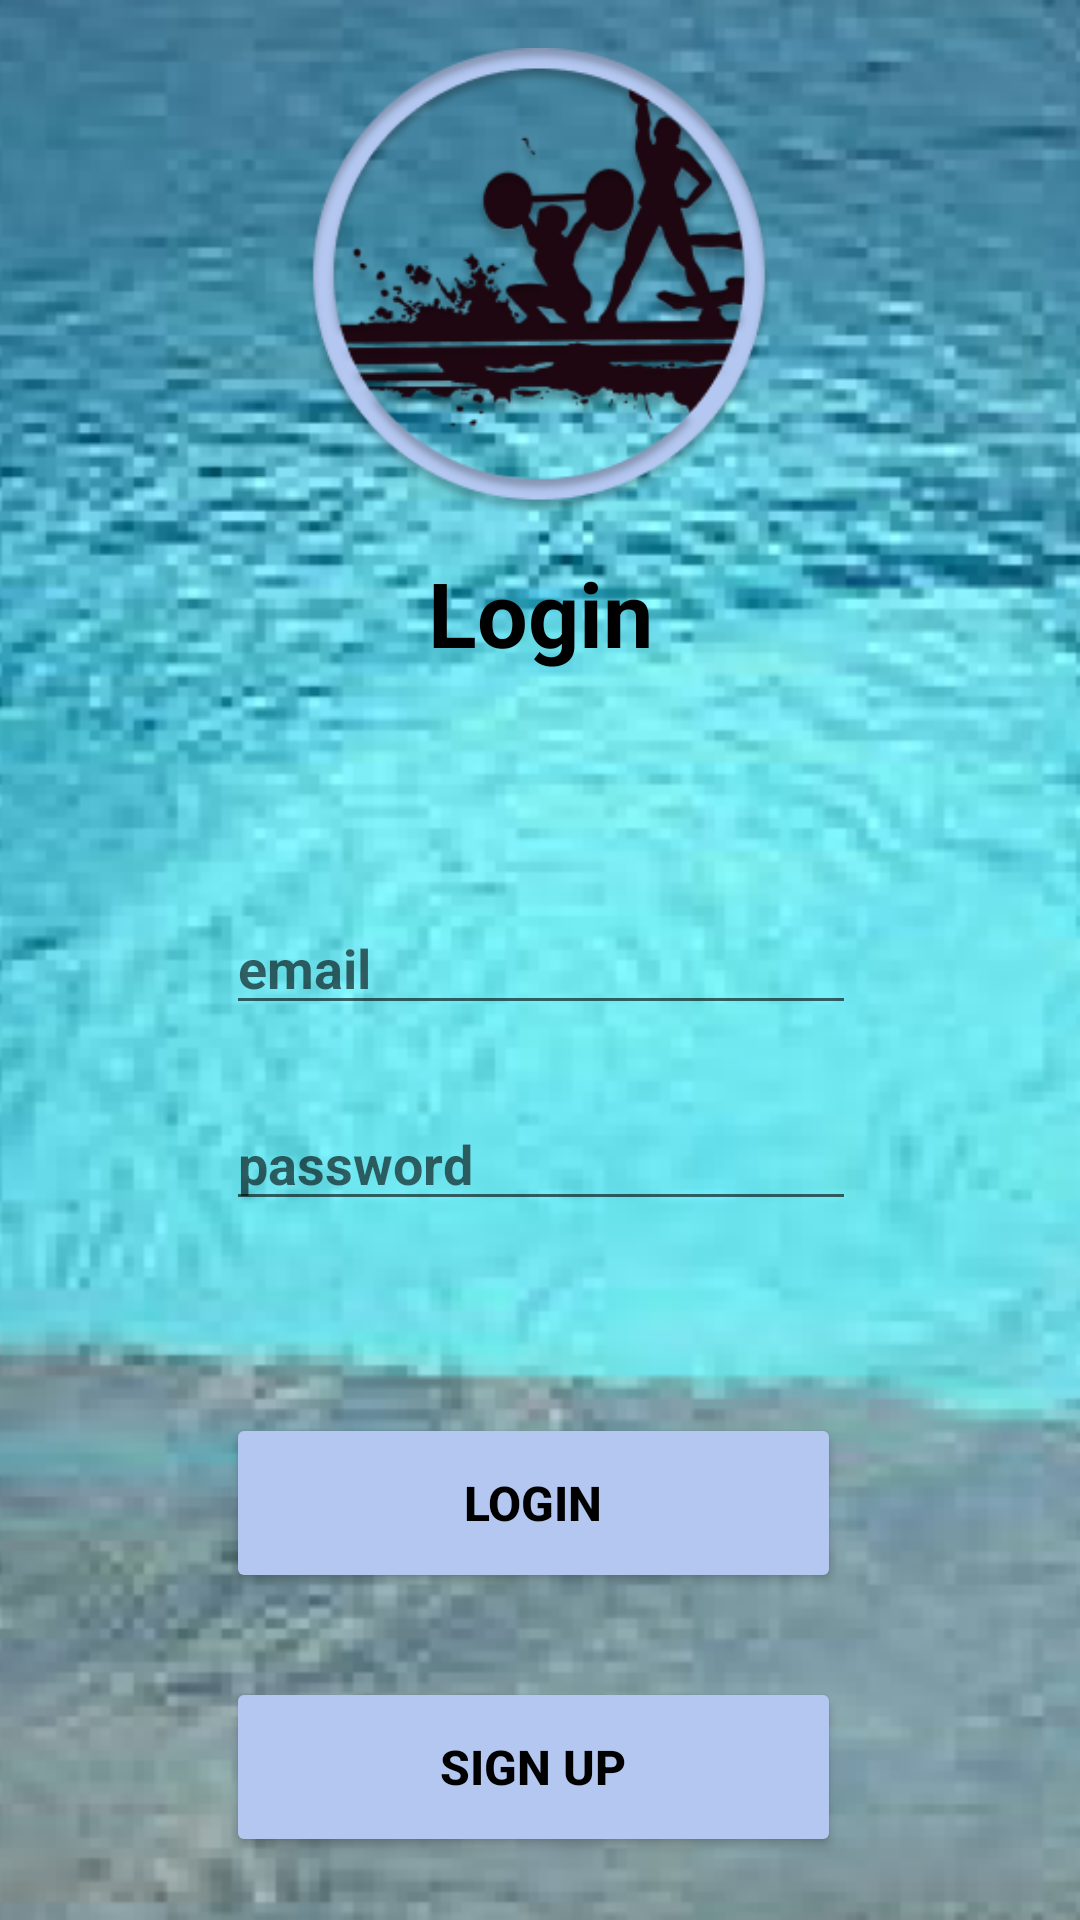

Layout XML and referenced resources for this Android screen:
<!-- AndroidManifest.xml: application theme Theme.MyWourkout -->
<!-- res/layout/fragment_login.xml -->
<?xml version="1.0" encoding="utf-8"?>
<layout xmlns:tools="http://schemas.android.com/tools"
    xmlns:app="http://schemas.android.com/apk/res-auto"
    xmlns:android="http://schemas.android.com/apk/res/android">

  <data>

  </data>

  <androidx.constraintlayout.widget.ConstraintLayout
      android:layout_width="match_parent"
      android:layout_height="match_parent">

    <ImageView
        android:id="@+id/hintergrund_image"
        android:layout_width="550dp"
        android:layout_height="950dp"
        app:layout_constraintBottom_toBottomOf="parent"
        app:layout_constraintEnd_toEndOf="parent"
        app:layout_constraintHorizontal_bias="0.505"
        app:layout_constraintStart_toStartOf="parent"
        app:layout_constraintTop_toTopOf="parent"
        app:layout_constraintVertical_bias="0.502"
        app:srcCompat="@drawable/hintergrund" />

    <TextView
        android:id="@+id/login_password_edit"
        android:layout_width="wrap_content"
        android:layout_height="wrap_content"
        android:layout_marginTop="184dp"
        android:text="Login"
        android:textColor="#000000"
        android:textSize="30sp"
        android:textStyle="bold"
        app:layout_constraintEnd_toEndOf="parent"
        app:layout_constraintStart_toStartOf="parent"
        app:layout_constraintTop_toTopOf="parent" />

    <EditText
        android:id="@+id/login_email_edit"
        android:layout_width="wrap_content"
        android:layout_height="wrap_content"
        android:layout_marginTop="76dp"
        android:ems="10"
        android:hint="email"
        android:inputType="textEmailAddress"
        android:textColor="#000000"
        android:textStyle="bold"
        app:layout_constraintEnd_toEndOf="@+id/login_password_edit"
        app:layout_constraintStart_toStartOf="@+id/login_password_edit"
        app:layout_constraintTop_toBottomOf="@+id/login_password_edit"
        tools:ignore="TouchTargetSizeCheck,TouchTargetSizeCheck" />

    <EditText
        android:id="@+id/editTextTextPassword"
        android:layout_width="wrap_content"
        android:layout_height="wrap_content"
        android:layout_marginTop="24dp"
        android:ems="10"
        android:hint="password"
        android:inputType="textPassword"
        android:textColor="#000000"
        android:textStyle="bold"
        app:layout_constraintStart_toStartOf="@+id/login_email_edit"
        app:layout_constraintTop_toBottomOf="@+id/login_email_edit"
        tools:ignore="TouchTargetSizeCheck,TouchTargetSizeCheck" />

    <Button
        android:id="@+id/login_button"
        android:layout_width="205dp"
        android:layout_height="60dp"
        android:layout_marginTop="64dp"
        android:backgroundTint="#B3C7F0"
        android:text="LOGIN"
        android:textColor="#000000"
        android:textSize="16sp"
        android:textStyle="bold"
        app:layout_constraintEnd_toEndOf="@+id/editTextTextPassword"
        app:layout_constraintHorizontal_bias="0.0"
        app:layout_constraintStart_toStartOf="@+id/editTextTextPassword"
        app:layout_constraintTop_toBottomOf="@+id/editTextTextPassword"
        tools:ignore="TouchTargetSizeCheck" />

    <Button
        android:id="@+id/login_signup_button"
        android:layout_width="205dp"
        android:layout_height="60dp"
        android:layout_marginTop="28dp"
        android:backgroundTint="#B3C7F0"
        android:text="SIGN UP"
        android:textColor="#000000"
        android:textSize="16sp"
        android:textStyle="bold"
        app:layout_constraintEnd_toEndOf="@+id/login_button"
        app:layout_constraintStart_toStartOf="@+id/login_button"
        app:layout_constraintTop_toBottomOf="@+id/login_button" />

    <ImageView
        android:id="@+id/myworkout_image"
        android:layout_width="226dp"
        android:layout_height="156dp"
        android:layout_marginTop="16dp"
        app:layout_constraintEnd_toEndOf="parent"
        app:layout_constraintHorizontal_bias="0.497"
        app:layout_constraintStart_toStartOf="parent"
        app:layout_constraintTop_toTopOf="parent"
        app:srcCompat="@drawable/yourfitness" />

  </androidx.constraintlayout.widget.ConstraintLayout>
</layout>
<!-- resources referenced by this layout -->
<resources>
  <!-- drawable hintergrund: png bitmap (drawable, 178251 bytes) -->
  <!-- drawable yourfitness: png bitmap (drawable, 47532 bytes) -->
  <style name="Theme.MyWourkout" parent="Theme.MaterialComponents.DayNight.NoActionBar">
      
      <item name="colorPrimary">@color/teal_200</item>
      <item name="colorPrimaryVariant">@color/teal_700</item>
      <item name="colorOnPrimary">@color/white</item>
      
      <item name="colorSecondary">@color/teal_200</item>
      <item name="colorSecondaryVariant">@color/teal_700</item>
      <item name="colorOnSecondary">@color/black</item>
      
      <item name="android:statusBarColor" tools:targetApi="l">?attr/colorPrimaryVariant</item>
      
    </style>
  <color name="teal_200">#FFBB86FC</color>
  <color name="teal_700">#FF3700B3</color>
  <color name="white">#FFFFFFFF</color>
  <color name="black">#FF000000</color>
</resources>
